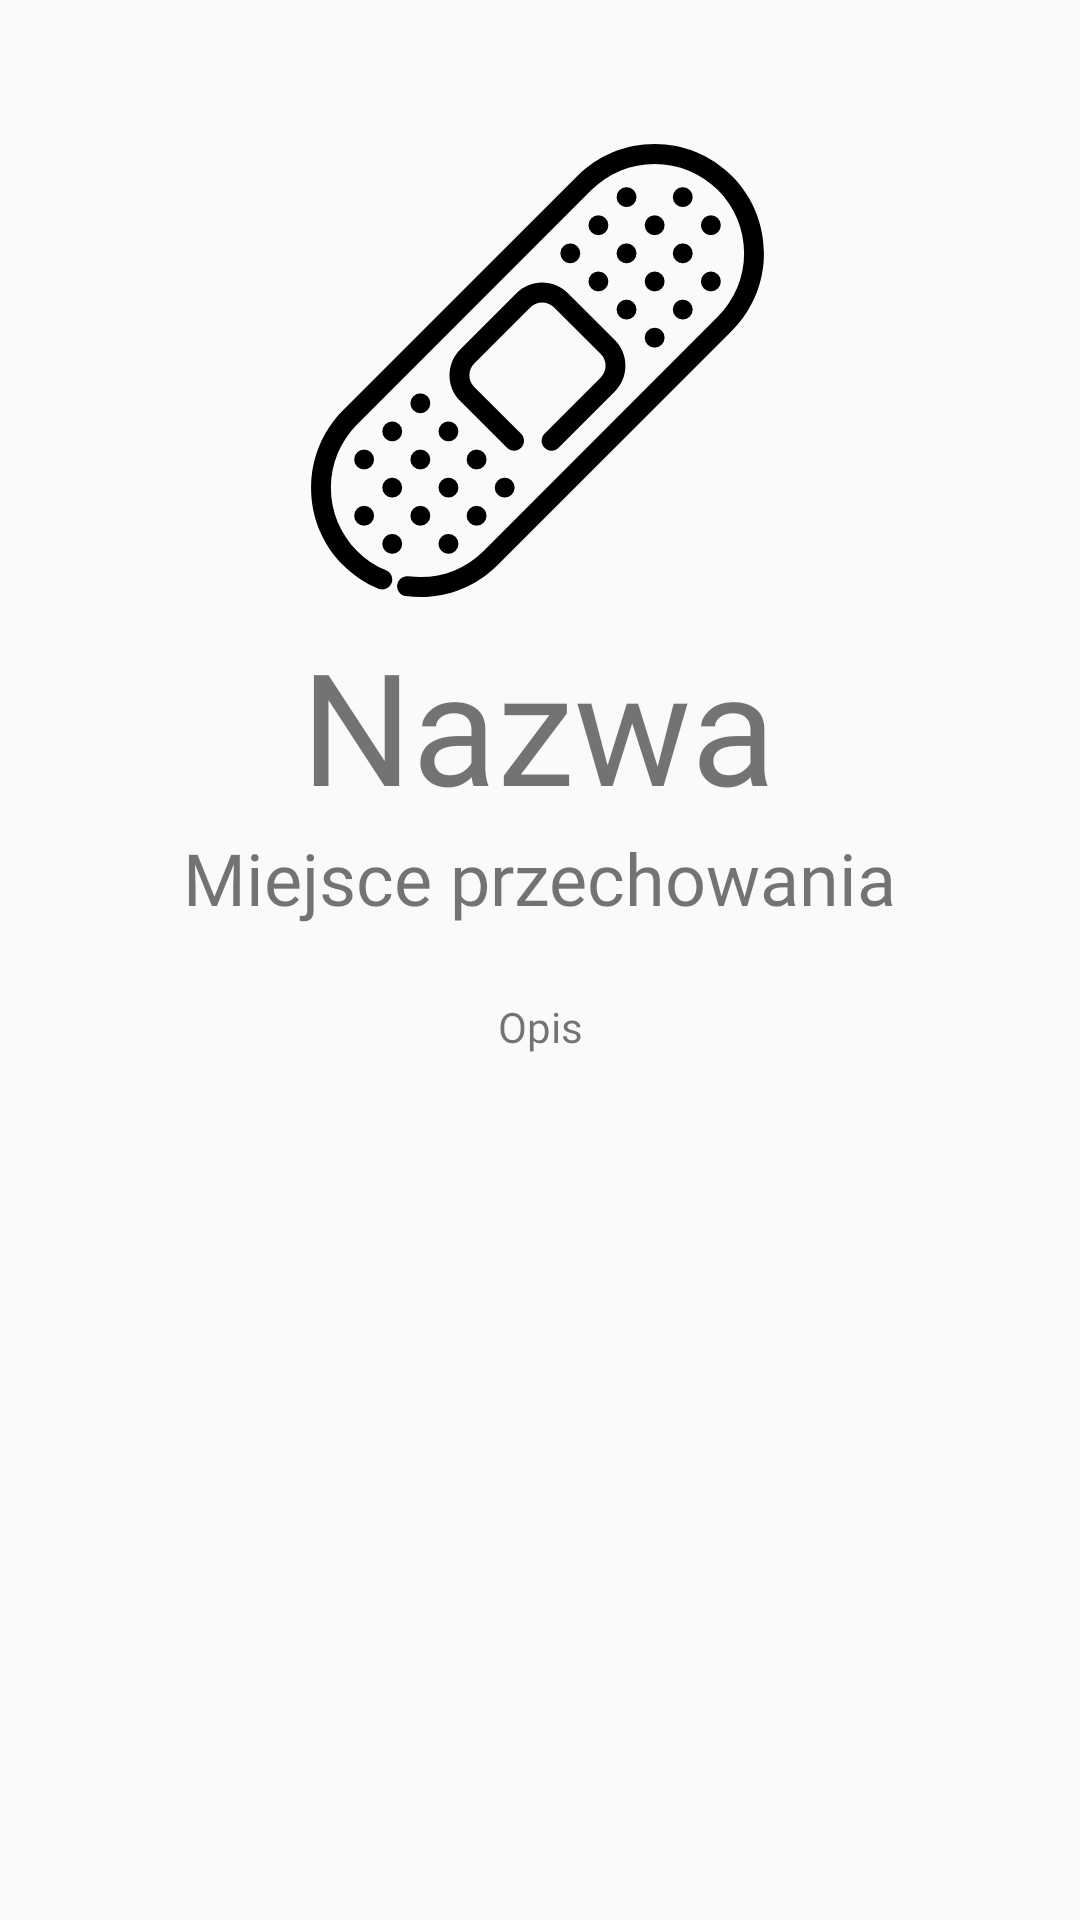

Here is an Android app screen rendered from its layout file. Give the layout XML and the strings, colors and styles it references.
<!-- AndroidManifest.xml: application theme AppTheme -->
<!-- res/layout/activity_show_item_info.xml -->
<?xml version="1.0" encoding="utf-8"?>
<androidx.constraintlayout.widget.ConstraintLayout xmlns:android="http://schemas.android.com/apk/res/android"
    xmlns:app="http://schemas.android.com/apk/res-auto"
    xmlns:tools="http://schemas.android.com/tools"
    android:layout_width="match_parent"
    android:layout_height="match_parent"
    tools:context=".ShowItemInfo">

    <ImageView
        android:id="@+id/imageView2"
        android:layout_width="192dp"
        android:layout_height="151dp"
        android:layout_marginTop="48dp"
        app:layout_constraintEnd_toEndOf="parent"
        app:layout_constraintHorizontal_bias="0.495"
        app:layout_constraintStart_toStartOf="parent"
        app:layout_constraintTop_toTopOf="parent"
        app:srcCompat="@drawable/ic_item" />

    <TextView
        android:id="@+id/itemDescription"
        android:layout_width="wrap_content"
        android:layout_height="wrap_content"
        android:layout_marginTop="24dp"
        android:fontFamily="@font/roboto"
        android:text="@string/description"
        android:textSize="14sp"
        app:layout_constraintEnd_toEndOf="parent"
        app:layout_constraintStart_toStartOf="parent"
        app:layout_constraintTop_toBottomOf="@+id/storagePlace" />

    <TextView
        android:id="@+id/storagePlace"
        android:layout_width="wrap_content"
        android:layout_height="wrap_content"
        android:fontFamily="@font/roboto_bold"
        android:text="@string/storage_place"
        android:textSize="24sp"
        app:layout_constraintEnd_toEndOf="parent"
        app:layout_constraintStart_toStartOf="parent"
        app:layout_constraintTop_toBottomOf="@+id/itemName" />

    <TextView
        android:id="@+id/itemName"
        android:layout_width="wrap_content"
        android:layout_height="wrap_content"
        android:layout_marginTop="8dp"
        android:fontFamily="@font/roboto_bold"
        android:text="@string/name"
        android:textSize="52sp"
        app:layout_constraintEnd_toEndOf="parent"
        app:layout_constraintHorizontal_bias="0.498"
        app:layout_constraintStart_toStartOf="parent"
        app:layout_constraintTop_toBottomOf="@+id/imageView2" />

    <TextView
        android:id="@+id/txtExpireDate"
        android:layout_width="wrap_content"
        android:layout_height="wrap_content"
        android:layout_marginTop="24dp"
        android:fontFamily="@font/roboto"
        app:layout_constraintEnd_toEndOf="parent"
        app:layout_constraintStart_toStartOf="parent"
        app:layout_constraintTop_toBottomOf="@+id/itemDescription" />
</androidx.constraintlayout.widget.ConstraintLayout>
<!-- resources referenced by this layout -->
<resources>
  <!-- drawable ic_item: vector/xml drawable (drawable, 6043 chars, omitted) -->
  <string name="description">Opis</string>
  <string name="name">Nazwa</string>
  <string name="storage_place">Miejsce przechowania</string>
  <style name="AppTheme" parent="Theme.AppCompat.DayNight.DarkActionBar">
          
          <item name="colorPrimary">@color/colorPrimary</item>
          <item name="colorPrimaryDark">@color/colorPrimaryDark</item>
          <item name="colorAccent">@color/colorAccent</item>
      </style>
  <color name="colorPrimary">#F6A42A</color>
  <color name="colorPrimaryDark">#B8740E</color>
  <color name="colorAccent">#FFFFFF</color>
</resources>
